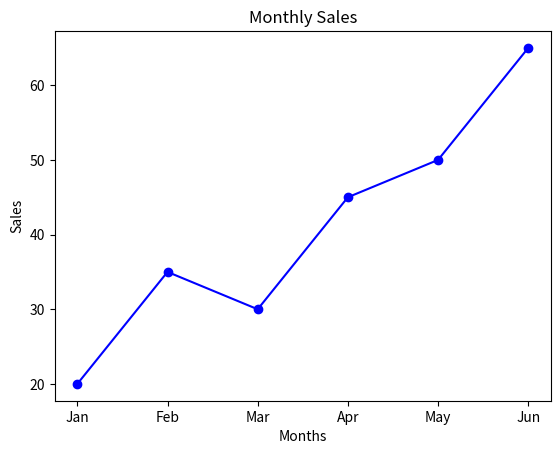

Source code (Python):

import matplotlib.pyplot as plt


months = ["Jan", "Feb", "Mar", "Apr", "May", "Jun"]
sales = [20, 35, 30, 45, 50, 65]

plt.plot(months, sales, marker="o", color="blue", linestyle="-")


plt.title("Monthly Sales")
plt.xlabel("Months")
plt.ylabel("Sales")

plt.show()
